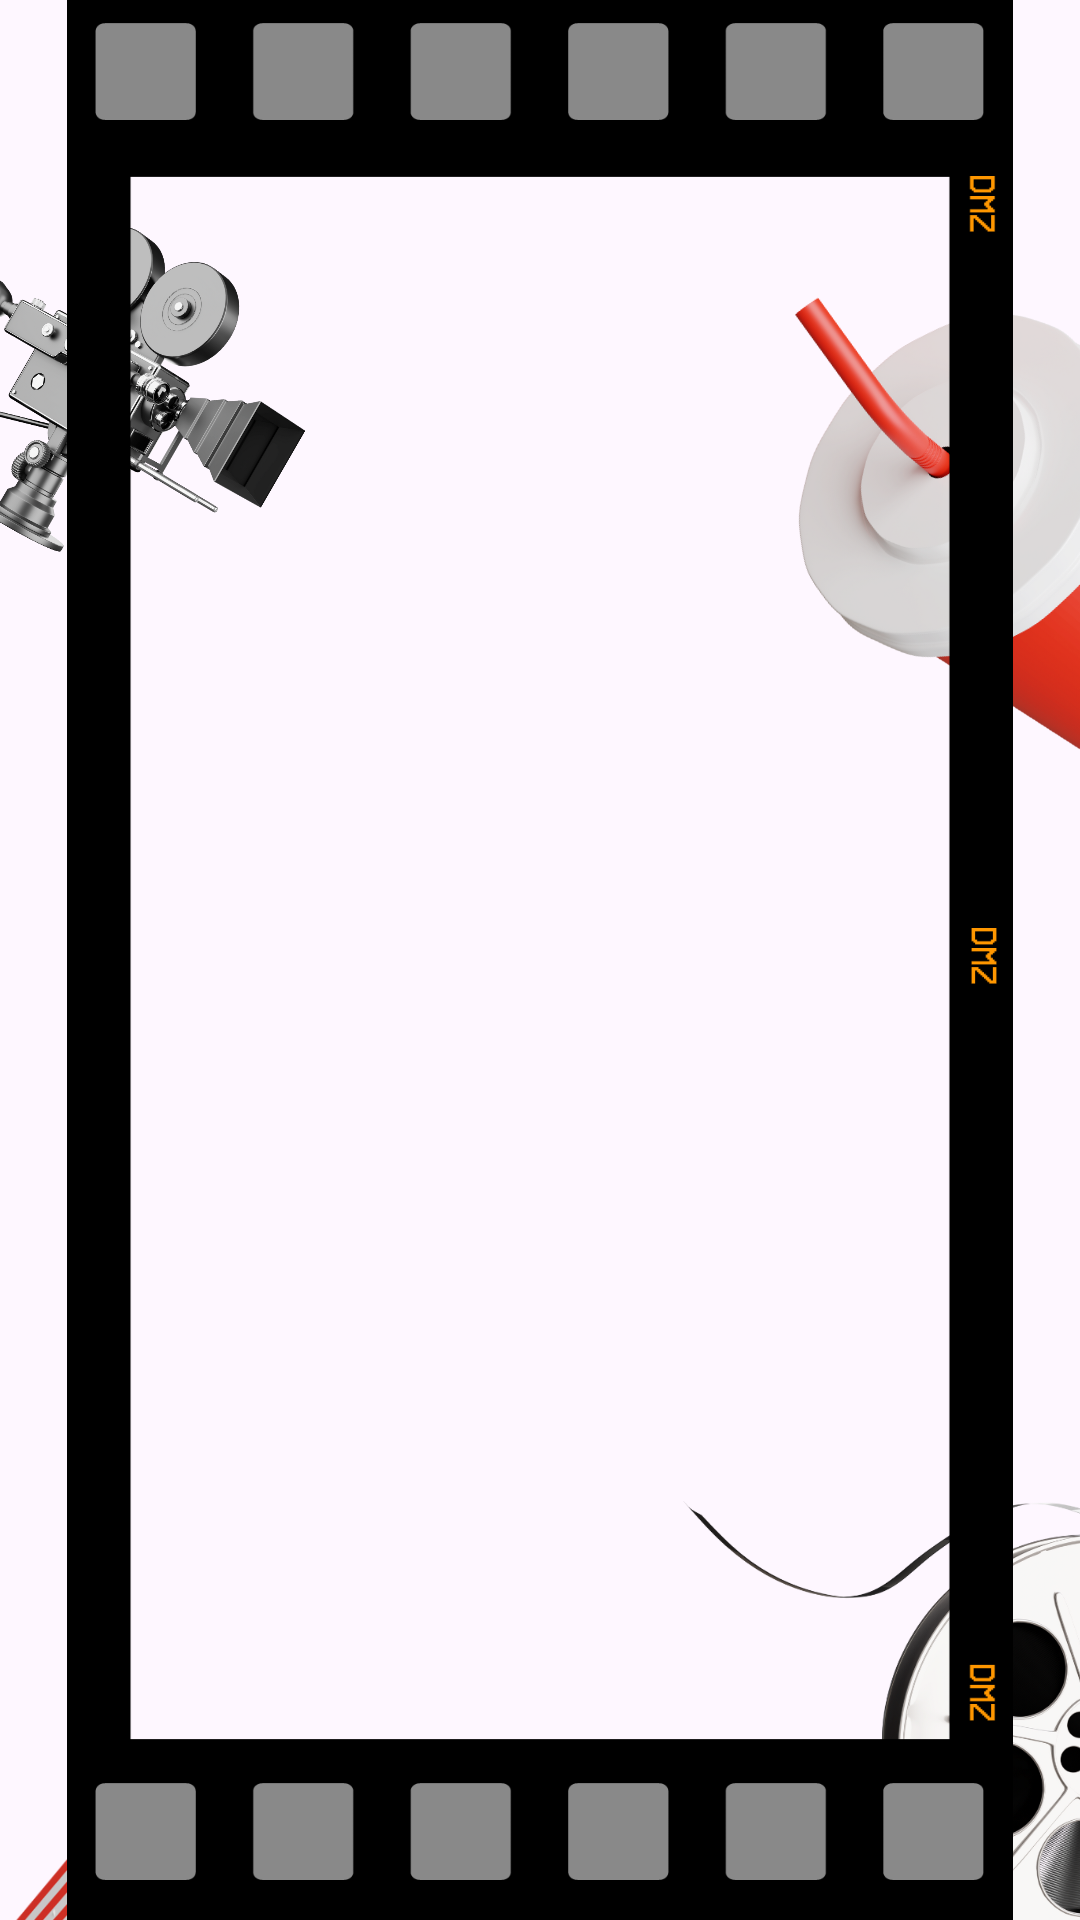

Produce the Android XML layout that renders to this screen, including the resource entries it uses.
<!-- AndroidManifest.xml: application theme Theme.DMZ -->
<!-- res/layout/fragment_movie.xml -->
<?xml version="1.0" encoding="utf-8"?>
<androidx.constraintlayout.motion.widget.MotionLayout xmlns:android="http://schemas.android.com/apk/res/android"
    xmlns:tools="http://schemas.android.com/tools"
    android:layout_width="match_parent"
    xmlns:app="http://schemas.android.com/apk/res-auto"
    android:layout_height="match_parent"
    app:layoutDescription="@xml/browse_scene"
    android:id="@+id/ml_movie_fragment"
    tools:context=".ui.browse.category.MovieFragment">


    <include
        android:id="@+id/intro_layout"
        layout="@layout/movie_intro"
        android:layout_width="match_parent"
        android:layout_height="match_parent"
        app:layout_constraintTop_toTopOf="parent"/>

    <include
        android:id="@+id/list_layout"
        layout="@layout/browse_list"
        android:layout_width="match_parent"
        android:layout_height="wrap_content"
        app:layout_constraintTop_toBottomOf="@id/intro_layout" />



</androidx.constraintlayout.motion.widget.MotionLayout>
<!-- res/layout/movie_intro.xml (included above) -->
<?xml version="1.0" encoding="UTF-8" ?>
<androidx.constraintlayout.motion.widget.MotionLayout xmlns:android="http://schemas.android.com/apk/res/android"
    xmlns:app="http://schemas.android.com/apk/res-auto"
    xmlns:tools="http://schemas.android.com/tools"
    android:layout_width="match_parent"
    android:layout_height="match_parent"
    android:background="@drawable/movie_background"
    app:layoutDescription="@xml/movie_scene"
    android:id="@+id/ml_movie_intro">

    <ImageView
        android:id="@+id/movie_frame"
        android:layout_width="match_parent"
        android:layout_height="match_parent"
        android:elevation="10dp"
        android:src="@drawable/movie_frame_5"/>

        <ImageView
            android:id="@+id/movie_letter_m"
            android:layout_width="0dp"
            app:layout_constraintWidth_percent="0.3"
            android:layout_height="0dp"
            app:layout_constraintDimensionRatio="1"
            android:src="@drawable/movie_letter_m"
            />

        <ImageView
            android:id="@+id/movie_letter_o"
            android:layout_width="0dp"
            app:layout_constraintWidth_percent="0.32"
            android:layout_height="0dp"
            app:layout_constraintDimensionRatio="1"
            android:src="@drawable/movie_letter_o"/>

        <ImageView
            android:id="@+id/movie_letter_v"
            android:layout_width="0dp"
            app:layout_constraintWidth_percent="0.3"
            android:layout_height="0dp"
            app:layout_constraintDimensionRatio="1"
            android:src="@drawable/movie_letter_v"/>

        <ImageView
            android:id="@+id/movie_letter_i"
            android:layout_width="0dp"
            app:layout_constraintWidth_percent="0.3"
            android:layout_height="0dp"
            app:layout_constraintDimensionRatio="1"
            android:src="@drawable/movie_letter_i"
            android:translationX="230dp"
            android:translationY="390dp"
            android:rotation="-10"/>

        <ImageView
            android:id="@+id/movie_letter_e"
            android:layout_width="0dp"
            app:layout_constraintWidth_percent="0.3"
            android:layout_height="0dp"
            app:layout_constraintDimensionRatio="1"
            android:src="@drawable/movie_letter_e"
            android:translationX="300dp"
            android:translationY="360dp"
            android:rotation="-15"/>

    <ImageView
        android:id="@+id/movie_popcorn_case"
        android:layout_width="0dp"
        android:layout_height="0dp"
        android:src="@drawable/movie_popcorn_case"
        android:translationX="-100dp"
        android:translationY="600dp"
        app:layout_constraintHeight_percent="0.3"
        app:layout_constraintWidth_percent="0.7" />



    <ImageView
        android:id="@+id/movie_film"
        android:layout_width="0dp"
        android:layout_height="0dp"
        android:src="@drawable/movie_film"
        android:translationX="200dp"
        android:translationY="480dp"
        app:layout_constraintHeight_percent="0.3"
        app:layout_constraintWidth_percent="0.7" />

    <ImageView
        android:id="@+id/movie_camera"
        android:layout_width="0dp"
        android:layout_height="0dp"
        android:rotation="30"
        android:src="@drawable/movie_camera"
        android:translationX="-50dp"
        android:translationY="70dp"
        app:layout_constraintHeight_percent="0.2"
        app:layout_constraintWidth_percent="0.5" />

    <ImageView
        android:id="@+id/movie_cola"
        android:layout_width="0dp"
        android:layout_height="0dp"
        android:rotation="240"
        android:src="@drawable/movie_cola"
        android:translationX="200dp"
        android:translationY="100dp"
        app:layout_constraintHeight_percent="0.25"
        app:layout_constraintWidth_percent="0.8"/>




</androidx.constraintlayout.motion.widget.MotionLayout>
<!-- res/layout/browse_list.xml (included above) -->
<?xml version="1.0" encoding="utf-8"?>
<androidx.constraintlayout.widget.ConstraintLayout xmlns:android="http://schemas.android.com/apk/res/android"
    android:layout_width="match_parent"
    android:layout_height="match_parent"
    android:id="@+id/cl_browse_list"
    xmlns:app="http://schemas.android.com/apk/res-auto"
    xmlns:tools="http://schemas.android.com/tools"
    tools:background="@color/black">

    <TextView
        android:id="@+id/tv_topbar_title"
        android:layout_width="wrap_content"
        android:layout_height="wrap_content"
        style="@style/headline_b_p"
        android:textColor="@color/white"
        tools:text="GAME"
        android:layout_marginTop="32dp"
        android:layout_marginStart="32dp"
        app:layout_constraintTop_toTopOf="parent"
        app:layout_constraintStart_toStartOf="parent"/>

    <com.skydoves.powerspinner.PowerSpinnerView
        android:id="@+id/spinner_select_region"
        android:layout_width="0dp"
        app:layout_constraintWidth_percent="0.25"
        android:layout_height="wrap_content"
        android:background="@drawable/background_spinner"
        style="@style/body_p"
        android:textSize="13sp"
        android:textColor="@color/white"
        android:gravity="center"
        android:padding="2dp"
        app:spinner_item_array="@array/spinner_items"
        app:spinner_item_height="24dp"
        app:spinner_popup_top_padding="8dp"
        app:spinner_popup_bottom_padding="8dp"
        app:spinner_popup_background="@color/black"
        android:layout_marginBottom="8dp"
        android:layout_marginEnd="32dp"
        app:layout_constraintTop_toTopOf="@id/tv_topbar_title"
        app:layout_constraintBottom_toBottomOf="@id/tv_topbar_title"
        app:layout_constraintEnd_toEndOf="parent"/>

    <androidx.core.widget.NestedScrollView
        android:id="@+id/nsv_list"
        android:layout_width="match_parent"
        android:layout_height="0dp"
        android:layout_marginTop="16dp"
        app:layout_constraintBottom_toBottomOf="parent"
        app:layout_constraintTop_toBottomOf="@id/tv_topbar_title">

        <androidx.constraintlayout.widget.ConstraintLayout
            android:id="@+id/ll_nsv_list"
            android:layout_width="match_parent"
            android:layout_height="700dp">

            <TextView
                android:id="@+id/tv_channel_title"
                android:layout_width="wrap_content"
                android:layout_height="wrap_content"
                style="@style/subtitle_b_p"
                android:textColor="@color/white"
                android:layout_marginTop="64dp"
                android:text="@string/browse_game"
                android:layout_marginStart="32dp"
                app:layout_constraintTop_toTopOf="parent"
                app:layout_constraintStart_toStartOf="parent"/>

            <TextView
                android:id="@+id/tv_channel_title_default"
                android:layout_width="wrap_content"
                android:layout_height="wrap_content"
                style="@style/subtitle_b_p"
                android:textColor="@color/white"
                android:text="@string/browse_channel_title"
                android:layout_marginStart="8dp"
                app:layout_constraintTop_toTopOf="@id/tv_channel_title"
                app:layout_constraintStart_toEndOf="@id/tv_channel_title"
                />

            <androidx.recyclerview.widget.RecyclerView
                android:id="@+id/rv_category_channel"
                android:layout_width="match_parent"
                android:layout_height="wrap_content"
                android:layout_marginStart="32dp"
                android:layout_marginTop="32dp"
                app:layout_constraintStart_toStartOf="@id/tv_channel_title"
                app:layout_constraintTop_toBottomOf="@id/tv_channel_title"/>


            <TextView
                android:id="@+id/tv_video_title"
                android:layout_width="wrap_content"
                android:layout_height="wrap_content"
                android:text="@string/browse_game"
                style="@style/subtitle_b_p"
                android:textColor="@color/white"
                android:layout_marginTop="32dp"
                app:layout_constraintTop_toBottomOf="@id/rv_category_channel"
                app:layout_constraintStart_toStartOf="@id/tv_channel_title"/>

            <TextView
                android:id="@+id/tv_video_title_default"
                android:layout_width="wrap_content"
                android:layout_height="wrap_content"
                android:text="@string/browse_video_title"
                style="@style/subtitle_b_p"
                android:textColor="@color/white"
                android:layout_marginStart="8dp"
                app:layout_constraintStart_toEndOf="@id/tv_video_title"
                app:layout_constraintTop_toTopOf="@id/tv_video_title"/>

            <androidx.recyclerview.widget.RecyclerView
                android:id="@+id/rv_category_video"
                android:layout_width="match_parent"
                android:layout_height="wrap_content"
                android:layout_marginTop="32dp"
                app:layout_constraintTop_toBottomOf="@id/tv_video_title"/>





        </androidx.constraintlayout.widget.ConstraintLayout>


    </androidx.core.widget.NestedScrollView>








</androidx.constraintlayout.widget.ConstraintLayout>
<!-- resources referenced by this layout -->
<resources>
  <string-array name="spinner_items">
          <item>한국</item>
          <item>미국</item>
          <item>영국</item>
          <item>일본</item>
      </string-array>
  <color name="black">#FF000000</color>
  <color name="white">#FFFFFFFF</color>
  <!-- drawable background_spinner (drawable) -->
  <?xml version="1.0" encoding="UTF-8" ?>
  <shape xmlns:android="http://schemas.android.com/apk/res/android" android:shape="rectangle">
      <stroke android:color="@color/white"
          android:width="1dp"/>
  
      <solid android:color="@color/black"/>
  
  </shape>
  <!-- drawable movie_camera: png bitmap (drawable, 304358 bytes) -->
  <!-- drawable movie_cola: png bitmap (drawable, 235250 bytes) -->
  <!-- drawable movie_film: png bitmap (drawable, 335782 bytes) -->
  <!-- drawable movie_frame_5: png bitmap (drawable, 23023 bytes) -->
  <!-- drawable movie_letter_e: png bitmap (drawable, 118049 bytes) -->
  <!-- drawable movie_letter_i: png bitmap (drawable, 57295 bytes) -->
  <!-- drawable movie_letter_m: png bitmap (drawable, 153668 bytes) -->
  <!-- drawable movie_letter_o: png bitmap (drawable, 117200 bytes) -->
  <!-- drawable movie_letter_v: png bitmap (drawable, 105508 bytes) -->
  <!-- drawable movie_popcorn_case: png bitmap (drawable, 202653 bytes) -->
  <string name="browse_channel_title">채널 추천</string>
  <string name="browse_game">GAME</string>
  <string name="browse_video_title">동영상 추천</string>
  <style name="body_p">
          <item name="fontFamily">@font/pretendard</item>
          <item name="android:textSize">16sp</item>
          <item name="android:textFontWeight">500</item>
      </style>
  <style name="headline_b_p">
          <item name="fontFamily">@font/pretendard</item>
          <item name="android:textSize">36sp</item>
          <item name="android:textFontWeight">700</item>
      </style>
  <style name="subtitle_b_p">
          <item name="fontFamily">@font/pretendard</item>
          <item name="android:textSize">24sp</item>
          <item name="android:textFontWeight">700</item>
      </style>
  <style name="Theme.DMZ" parent="Base.Theme.DMZ" />
  <style name="Base.Theme.DMZ" parent="Theme.Material3.DayNight.NoActionBar">
          
          
          <item name="android:windowFullscreen">true</item>
      </style>
</resources>
